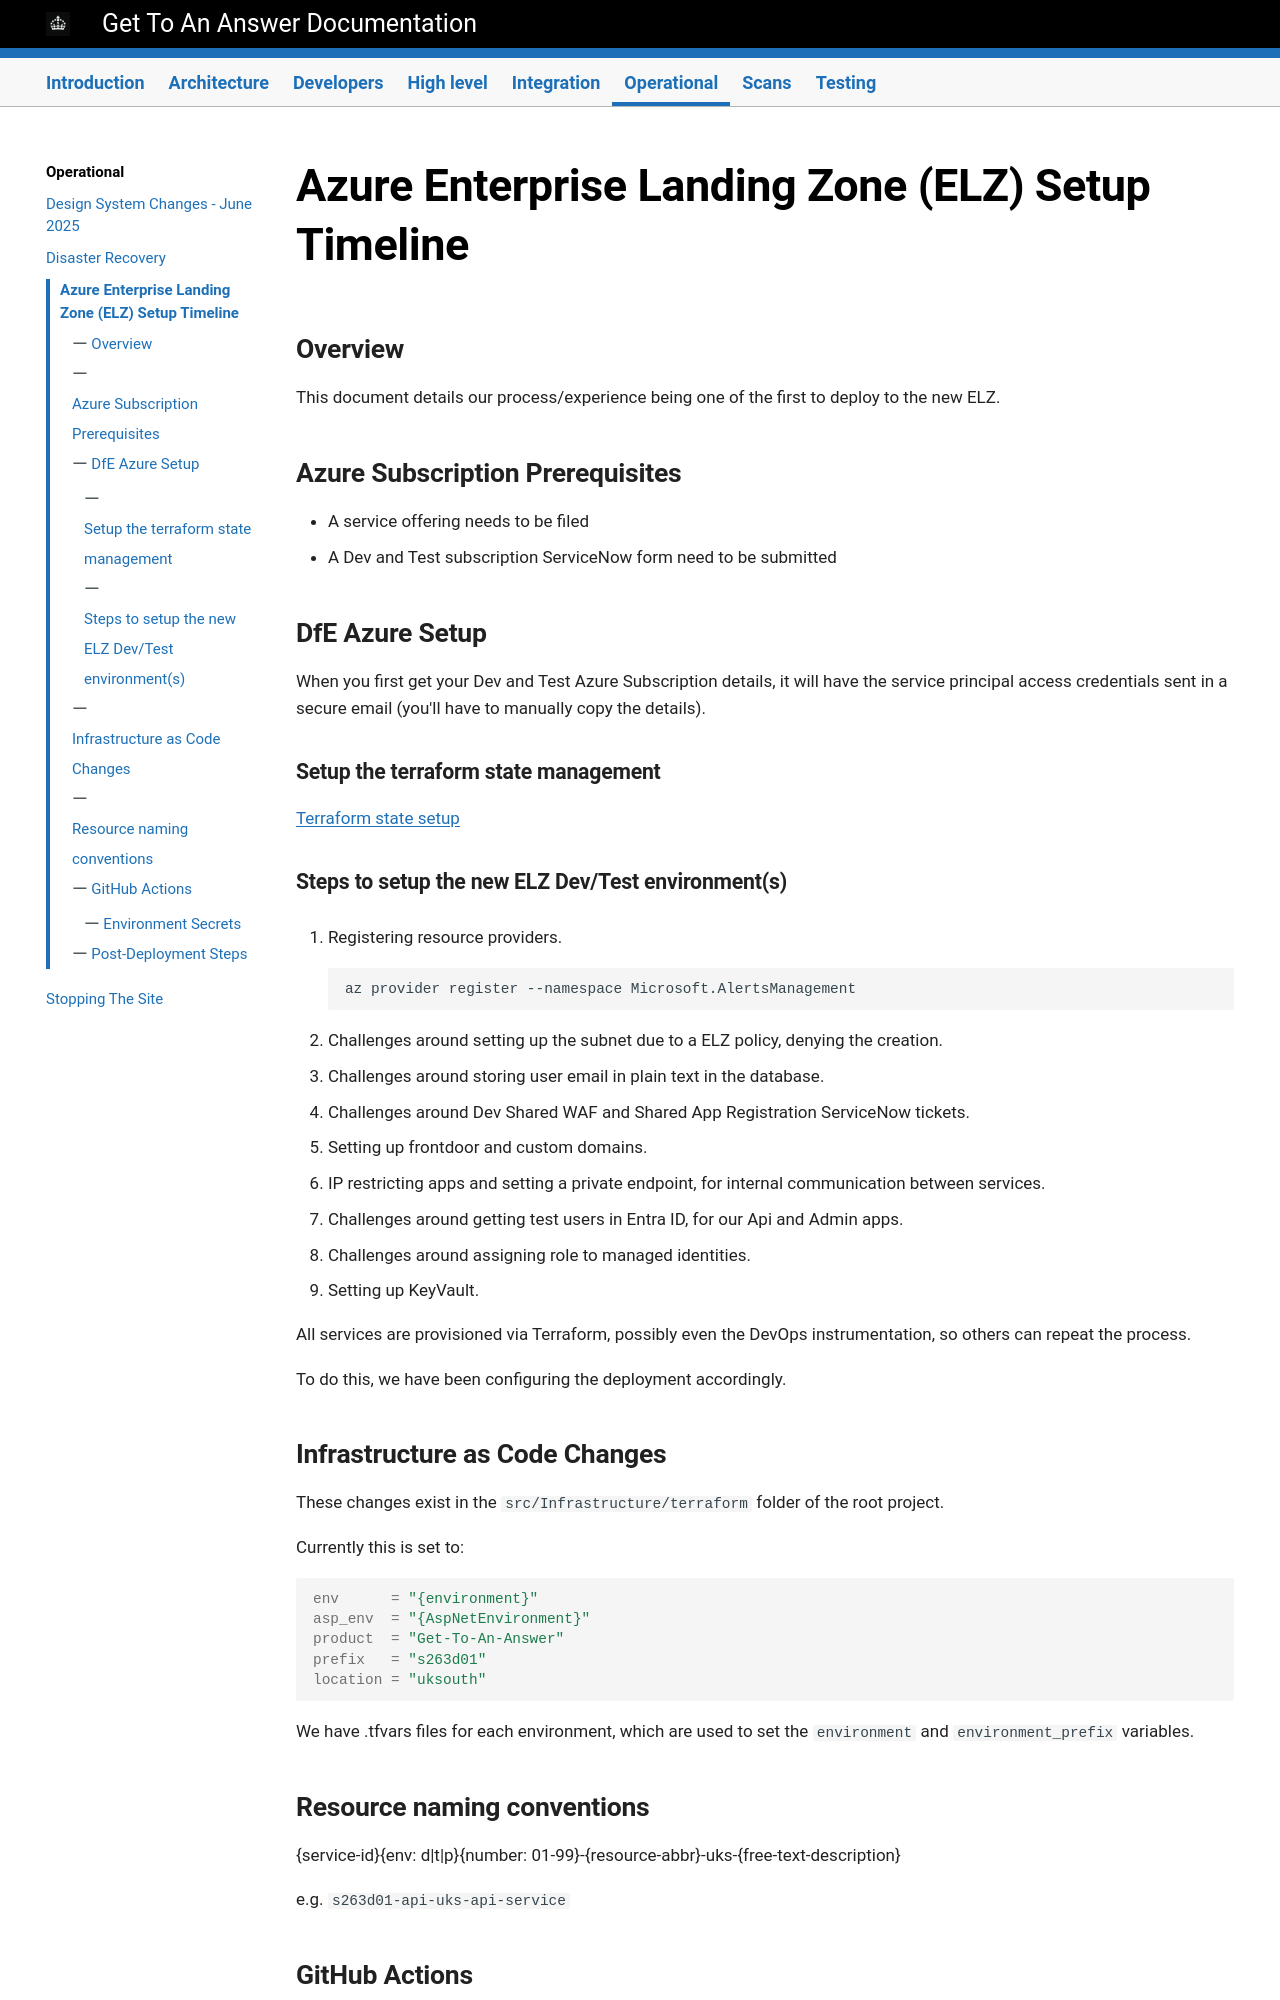

repository: DFE-Digital/get-to-an-answer · page: operational/ELZ-Setup-Timeline/index.html · generator: mkdocs

# Azure Enterprise Landing Zone (ELZ) Setup Timeline

## Overview
This document details our process/experience being one of the first to deploy to the new ELZ.

## Azure Subscription Prerequisites

- A service offering needs to be filed
- A Dev and Test subscription ServiceNow form need to be submitted

## DfE Azure Setup

When you first get your Dev and Test Azure Subscription details, it will have the service principal access credentials sent in a secure email (you'll have to manually copy the details).

### Setup the terraform state management
[Terraform state setup](../architecture/Terraform-State-Setup.md)

### Steps to setup the new ELZ Dev/Test environment(s)
1. Registering resource providers.
```bash
az provider register --namespace Microsoft.AlertsManagement
```

- Challenges around setting up the subnet due to a ELZ policy, denying the creation.
- Challenges around storing user email in plain text in the database.
- Challenges around Dev Shared WAF and Shared App Registration ServiceNow tickets.
- Setting up frontdoor and custom domains.
- IP restricting apps and setting a private endpoint, for internal communication between services.
- Challenges around getting test users in Entra ID, for our Api and Admin apps.
- Challenges around assigning role to managed identities.
- Setting up KeyVault.

All services are provisioned via Terraform, possibly even the DevOps instrumentation, so others can repeat the process.

To do this, we have been configuring the deployment accordingly.

## Infrastructure as Code Changes

These changes exist in the `src/Infrastructure/terraform` folder of the root project.

Currently this is set to:

```terraform
env      = "{environment}"
asp_env  = "{AspNetEnvironment}"
product  = "Get-To-An-Answer"
prefix   = "s263d01"
location = "uksouth"
```
We have .tfvars files for each environment, which are used to set the `environment` and `environment_prefix` variables.
